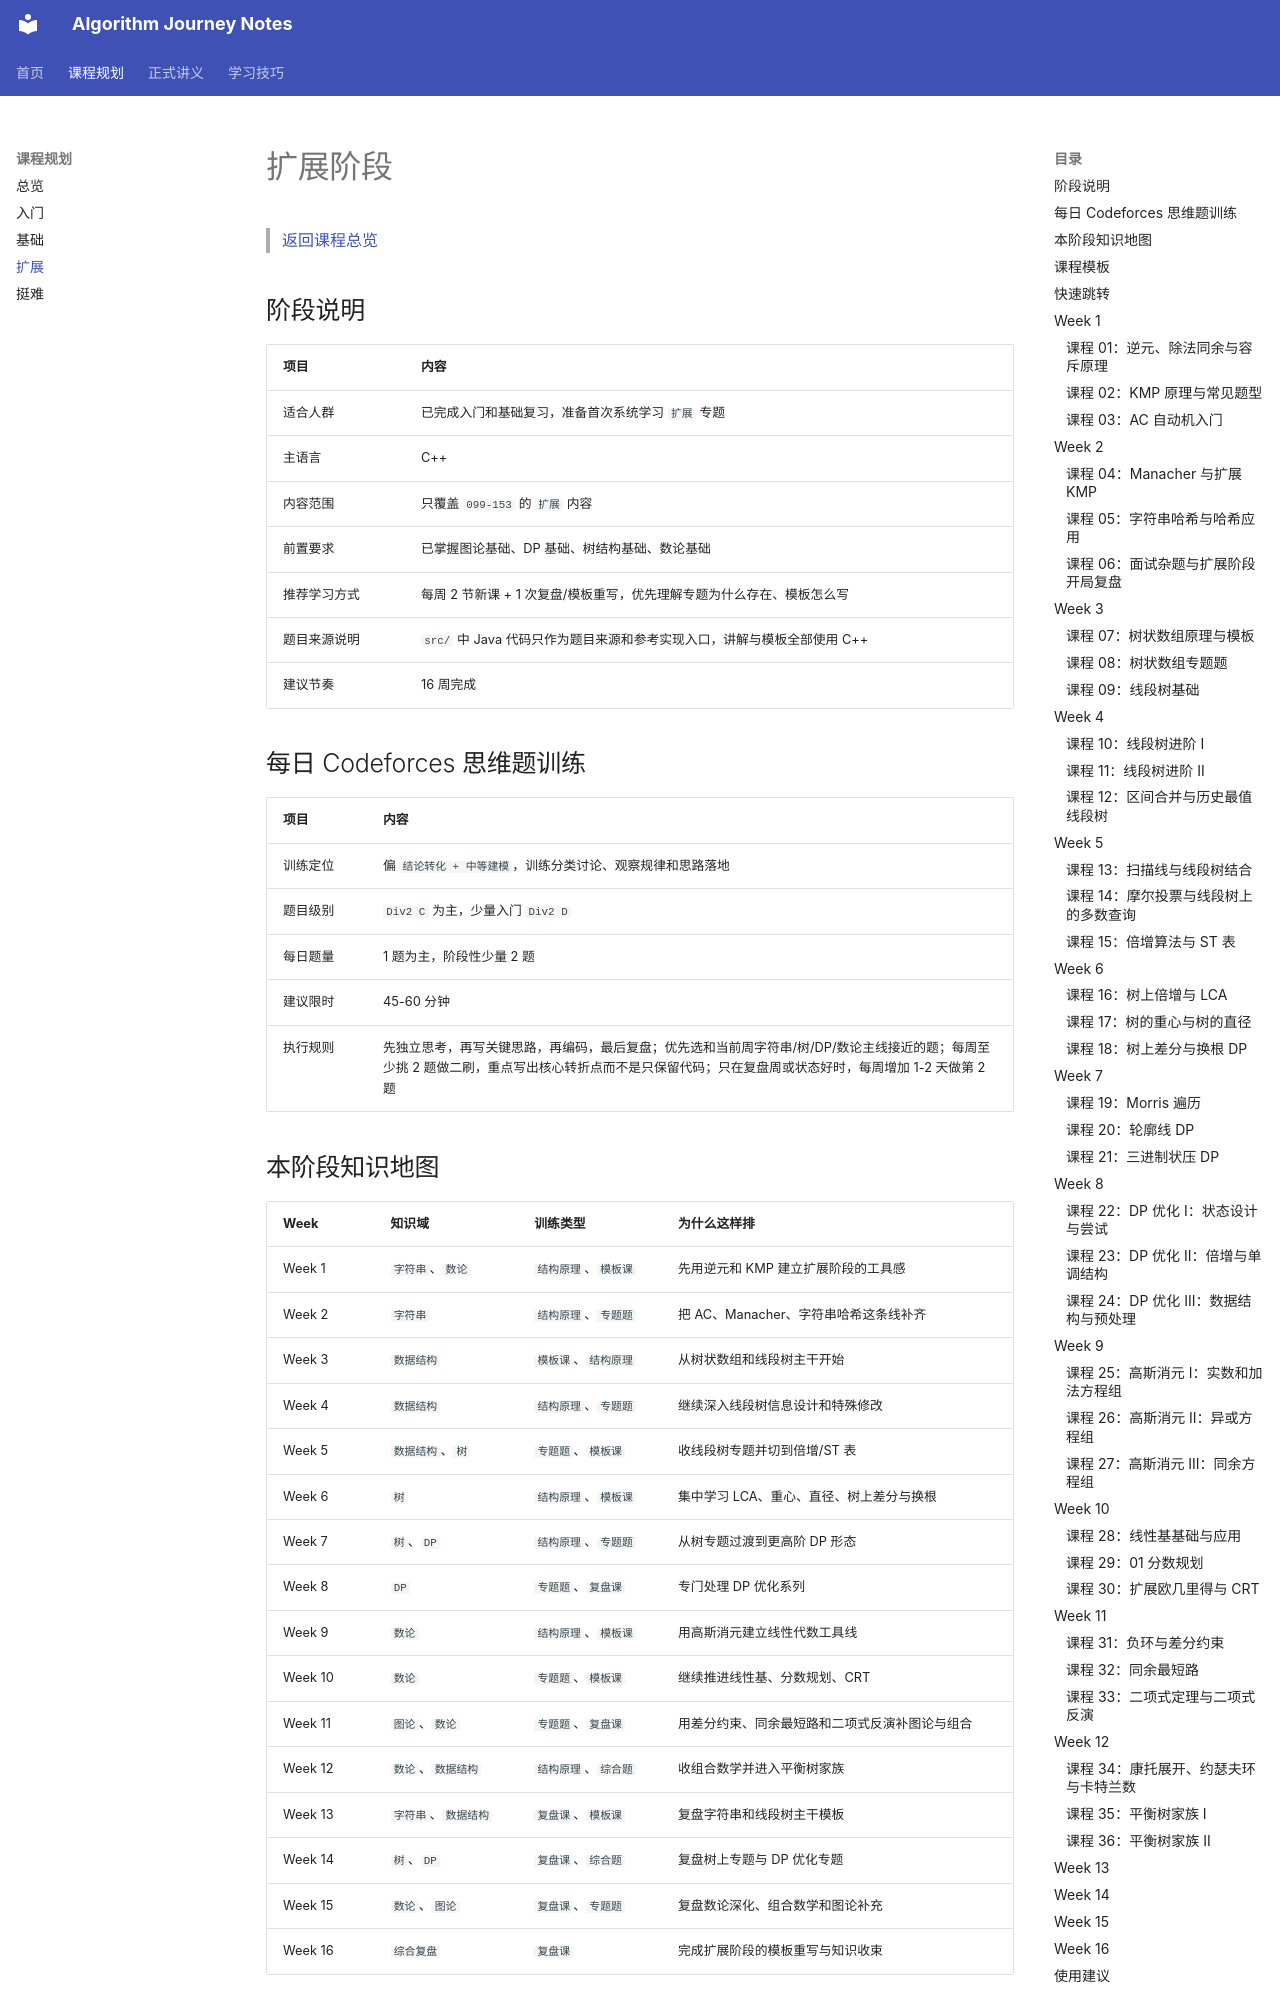

repository: annajcy/algorithm-journey · page: plan/extension/index.html · generator: mkdocs

# 扩展阶段

> [返回课程总览](overview.md)

## 阶段说明

| 项目 | 内容 |
| --- | --- |
| 适合人群 | 已完成入门和基础复习，准备首次系统学习 `扩展` 专题 |
| 主语言 | C++ |
| 内容范围 | 只覆盖 `099-153` 的 `扩展` 内容 |
| 前置要求 | 已掌握图论基础、DP 基础、树结构基础、数论基础 |
| 推荐学习方式 | 每周 2 节新课 + 1 次复盘/模板重写，优先理解专题为什么存在、模板怎么写 |
| 题目来源说明 | `src/` 中 Java 代码只作为题目来源和参考实现入口，讲解与模板全部使用 C++ |
| 建议节奏 | 16 周完成 |

## 每日 Codeforces 思维题训练

| 项目 | 内容 |
| --- | --- |
| 训练定位 | 偏 `结论转化 + 中等建模`，训练分类讨论、观察规律和思路落地 |
| 题目级别 | `Div2 C` 为主，少量入门 `Div2 D` |
| 每日题量 | 1 题为主，阶段性少量 2 题 |
| 建议限时 | 45-60 分钟 |
| 执行规则 | 先独立思考，再写关键思路，再编码，最后复盘；优先选和当前周字符串/树/DP/数论主线接近的题；每周至少挑 2 题做二刷，重点写出核心转折点而不是只保留代码；只在复盘周或状态好时，每周增加 1-2 天做第 2 题 |

## 本阶段知识地图

| Week | 知识域 | 训练类型 | 为什么这样排 |
| --- | --- | --- | --- |
| Week 1 | `字符串`、`数论` | `结构原理`、`模板课` | 先用逆元和 KMP 建立扩展阶段的工具感 |
| Week 2 | `字符串` | `结构原理`、`专题题` | 把 AC、Manacher、字符串哈希这条线补齐 |
| Week 3 | `数据结构` | `模板课`、`结构原理` | 从树状数组和线段树主干开始 |
| Week 4 | `数据结构` | `结构原理`、`专题题` | 继续深入线段树信息设计和特殊修改 |
| Week 5 | `数据结构`、`树` | `专题题`、`模板课` | 收线段树专题并切到倍增/ST 表 |
| Week 6 | `树` | `结构原理`、`模板课` | 集中学习 LCA、重心、直径、树上差分与换根 |
| Week 7 | `树`、`DP` | `结构原理`、`专题题` | 从树专题过渡到更高阶 DP 形态 |
| Week 8 | `DP` | `专题题`、`复盘课` | 专门处理 DP 优化系列 |
| Week 9 | `数论` | `结构原理`、`模板课` | 用高斯消元建立线性代数工具线 |
| Week 10 | `数论` | `专题题`、`模板课` | 继续推进线性基、分数规划、CRT |
| Week 11 | `图论`、`数论` | `专题题`、`复盘课` | 用差分约束、同余最短路和二项式反演补图论与组合 |
| Week 12 | `数论`、`数据结构` | `结构原理`、`综合题` | 收组合数学并进入平衡树家族 |
| Week 13 | `字符串`、`数据结构` | `复盘课`、`模板课` | 复盘字符串和线段树主干模板 |
| Week 14 | `树`、`DP` | `复盘课`、`综合题` | 复盘树上专题与 DP 优化专题 |
| Week 15 | `数论`、`图论` | `复盘课`、`专题题` | 复盘数论深化、组合数学和图论补充 |
| Week 16 | `综合复盘` | `复盘课` | 完成扩展阶段的模板重写与知识收束 |

每周课程主线之外，持续执行 `每日 1 题` 的 Codeforces 思维训练，且选题尽量贴合本周主线专题。
